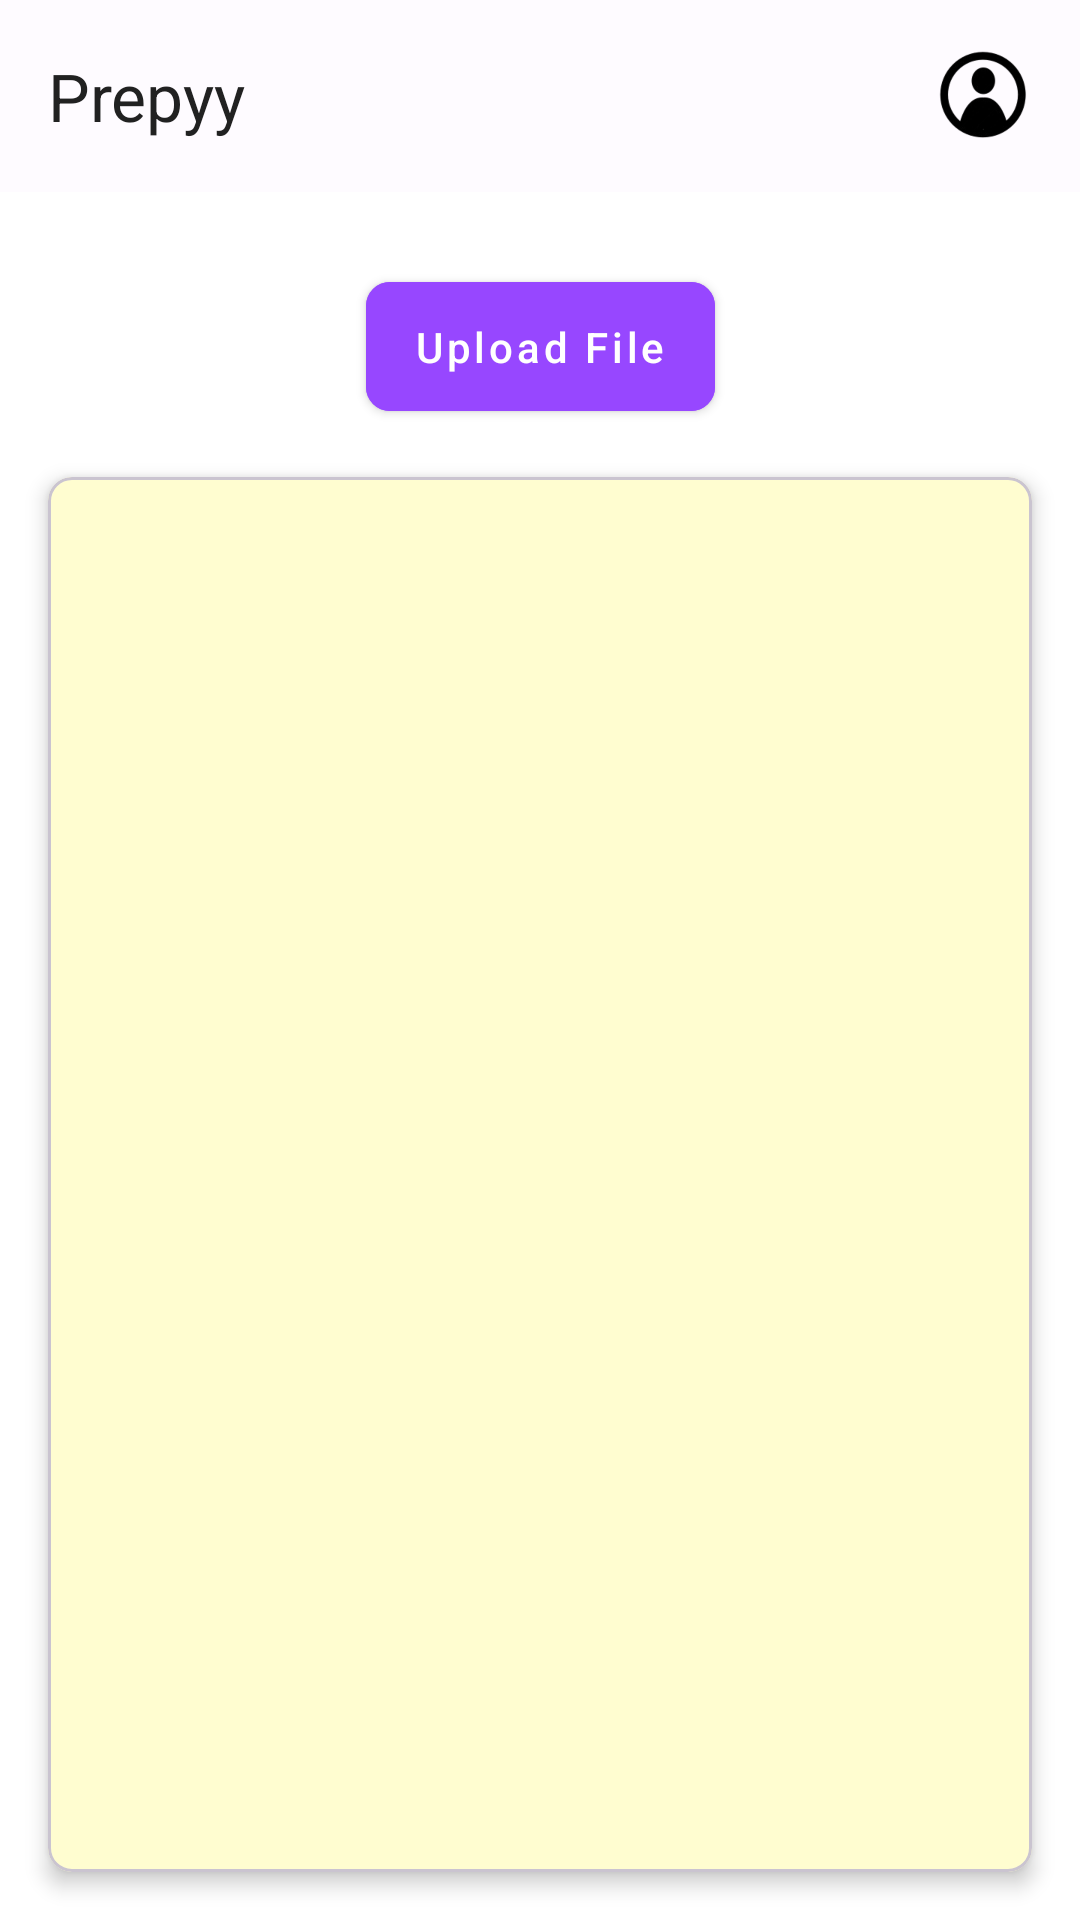

Here is an Android app screen rendered from its layout file. Give the layout XML and the strings, colors and styles it references.
<!-- AndroidManifest.xml: application theme Theme.Quizyy -->
<!-- res/layout/activity_main.xml -->
<?xml version="1.0" encoding="utf-8"?>
<androidx.constraintlayout.widget.ConstraintLayout
    xmlns:android="http://schemas.android.com/apk/res/android"
    xmlns:app="http://schemas.android.com/apk/res-auto"
    xmlns:tools="http://schemas.android.com/tools"
    android:id="@+id/main"
    android:layout_width="match_parent"
    android:layout_height="match_parent"
    tools:context=".MainActivity"
    android:background="@color/background">

    <com.google.android.material.appbar.AppBarLayout
        android:id="@+id/appBarLayout"
        android:layout_width="match_parent"
        android:layout_height="wrap_content"
        app:layout_constraintTop_toTopOf="parent">

        <androidx.appcompat.widget.Toolbar
            android:id="@+id/toolbar"
            android:layout_width="match_parent"
            android:layout_height="?attr/actionBarSize"
            app:title="Prepyy"
            android:background="@color/transparent"
            app:titleTextColor="@color/text_primary">

            <ImageView
                android:id="@+id/profileIcon"
                android:layout_width="32dp"
                android:layout_height="32dp"
                android:layout_gravity="end"
                android:layout_marginEnd="16dp"
                android:src="@drawable/profile" />

        </androidx.appcompat.widget.Toolbar>

    </com.google.android.material.appbar.AppBarLayout>

    <com.google.android.material.button.MaterialButton
        android:id="@+id/uploadButton"
        style="@style/AppButton"
        android:layout_width="wrap_content"
        android:layout_height="wrap_content"
        android:text="Upload File"
        app:layout_constraintTop_toBottomOf="@id/appBarLayout"
        app:layout_constraintStart_toStartOf="parent"
        app:layout_constraintEnd_toEndOf="parent"
        android:layout_marginTop="24dp"
        android:backgroundTint="@color/primary_light"/>

    <com.airbnb.lottie.LottieAnimationView
        android:id="@+id/uploadAnimation"
        android:layout_width="100dp"
        android:layout_height="100dp"
        android:layout_marginTop="16dp"
        app:layout_constraintEnd_toEndOf="parent"
        app:layout_constraintHorizontal_bias="0.498"
        app:layout_constraintStart_toStartOf="parent"
        app:layout_constraintTop_toBottomOf="@id/uploadButton"
        app:lottie_autoPlay="true"
        app:lottie_loop="true"
        app:lottie_url="https://lottie.host/e6554206-6878-4856-8056-b6ea63d53528/3jWfuamw9H.json"
        app:lottie_speed="1"
        android:visibility="gone" />

    <com.google.android.material.card.MaterialCardView
        android:id="@+id/explanationCard"
        style="@style/AppCard"
        android:layout_width="0dp"
        android:layout_height="0dp"
        android:layout_margin="16dp"
        app:layout_constraintTop_toBottomOf="@id/uploadAnimation"
        app:layout_constraintBottom_toTopOf="@id/takeQuizButton"
        app:layout_constraintStart_toStartOf="parent"
        app:layout_constraintEnd_toEndOf="parent"
        app:cardBackgroundColor="@color/creamy">

        <TextView
            android:id="@+id/explanationTextView"
            style="@style/AppTextView"
            android:layout_width="match_parent"
            android:layout_height="match_parent"
            android:scrollbars="vertical"
            android:textSize="20sp"
            android:textColor="@color/text_primary"/>

    </com.google.android.material.card.MaterialCardView>

    <com.google.android.material.button.MaterialButton
        android:id="@+id/translateButton"
        style="@style/AppButton"
        android:layout_width="wrap_content"
        android:layout_height="wrap_content"
        android:text="Translate"
        app:layout_constraintTop_toBottomOf="@id/explanationCard"
        app:layout_constraintStart_toStartOf="parent"
        app:layout_constraintEnd_toEndOf="parent"
        android:layout_marginTop="16dp"
        android:backgroundTint="@color/primary_light"/>

    <com.google.android.material.button.MaterialButton
        android:id="@+id/takeQuizButton"
        style="@style/AppButton"
        android:layout_width="wrap_content"
        android:layout_height="wrap_content"
        android:text="Take Quiz"
        android:visibility="gone"
        app:layout_constraintBottom_toBottomOf="parent"
        app:layout_constraintStart_toStartOf="parent"
        app:layout_constraintEnd_toEndOf="parent"
        android:layout_marginBottom="24dp"
        android:backgroundTint="@color/primary_light"/>

</androidx.constraintlayout.widget.ConstraintLayout>
<!-- resources referenced by this layout -->
<resources>
  <color name="background">#FFFFFF</color>
  <color name="creamy">#FFFDD0</color>
  <color name="primary_light">#9747FF</color>
  <color name="text_primary">#212121</color>
  <color name="transparent">#80FFFFFF</color>
  <!-- drawable profile: png bitmap (drawable, 25320 bytes) -->
  <style name="AppButton" parent="Widget.MaterialComponents.Button">
          <item name="android:layout_width">match_parent</item>
          <item name="android:layout_height">wrap_content</item>
          <item name="android:textAllCaps">false</item>
          <item name="android:paddingTop">12dp</item>
          <item name="android:paddingBottom">12dp</item>
          <item name="cornerRadius">8dp</item>
      </style>
  <style name="AppCard" parent="Widget.MaterialComponents.CardView">
          <item name="cardCornerRadius">8dp</item>
          <item name="cardElevation">4dp</item>
          <item name="contentPadding">16dp</item>
      </style>
  <style name="AppTextView" parent="Widget.AppCompat.TextView">
          <item name="android:textColor">@color/text_primary</item>
          <item name="android:textSize">16sp</item>
      </style>
  <style name="Theme.Quizyy" parent="Base.Theme.Quizyy" />
  <style name="Base.Theme.Quizyy" parent="Theme.Material3.DayNight.NoActionBar">
          
          <item name="colorPrimary">@color/primary</item>
          <item name="colorPrimaryDark">@color/primary_dark</item>
          <item name="colorAccent">@color/accent</item>
          <item name="android:windowBackground">@color/background</item>
          <item name="android:statusBarColor">@color/primary_dark</item>
          <item name="android:navigationBarColor">@color/primary_dark</item>
          <item name="android:windowLightStatusBar">true</item>
          <item name="android:windowContentTransitions">true</item>
  
          
          <item name="buttonStyle">@style/AppButton</item>
  
          
          <item name="android:textViewStyle">@style/AppTextView</item>
          <item name="android:titleTextStyle">@style/AppTextView.Title</item>
  
          
          <item name="cardViewStyle">@style/AppCard</item>
      </style>
  <color name="primary">#6200EE</color>
  <color name="primary_dark">#6200EE</color>
  <color name="accent">#03DAC5</color>
  <style name="AppTextView.Title">
          <item name="android:textSize">24sp</item>
          <item name="android:textStyle">bold</item>
      </style>
</resources>
